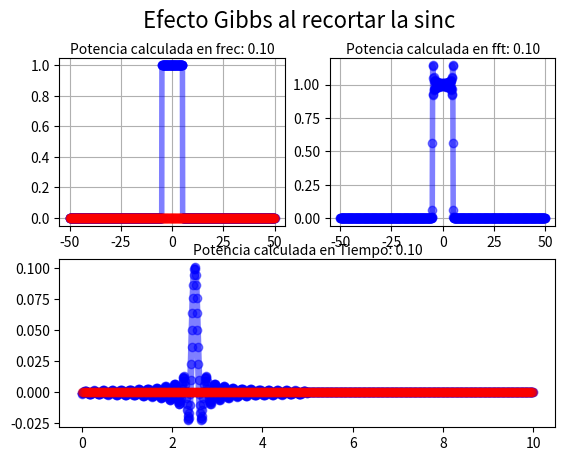

Write Python code to recreate this figure. (Note: this script raises an exception after producing the figure.)
import numpy as np
import scipy.signal as sc
import matplotlib.pyplot as plt
from matplotlib.animation import FuncAnimation
#--------------------------------------
fig        = plt.figure()
fig.suptitle('Efecto Gibbs al recortar la sinc', fontsize=16)
fs         = 100
N          = 1000
M          = 500
cutFrec    = 5
#--------------------------------------
nData      = np.arange(0,N,1) #arranco con numeros enteros para evitar errores de float
fData      = nData*(fs/((N)-(N)%2))-fs/2
tData      = nData/fs

#------------Escpectro--------------------------
fftData =  np.zeros(N).astype("complex")
for i in range(len(fData)):
    fftData[i]=0 if np.abs(fData[i])>cutFrec else 1

fftAxe  = fig.add_subplot(2,2,1)
fftAxe.set_title("Potencia calculada en frec: {0:.2f}".format(np.sum(np.abs(fftData)**2)/N),rotation=0,fontsize=10,va="center")
fftRLn, = plt.plot(fData,np.real(fftData),'b-o',linewidth=4,alpha=0.5,label="real")
fftILn, = plt.plot(fData,np.imag(fftData),'r-o',linewidth=4,alpha=0.2,label="imag")
fftAxe.grid(True)
##------------IFFT-----------------------
fftDataShifted = np.fft.fftshift(fftData)
ifftData       = np.fft.ifft(fftDataShifted)
ifftDataShifted= np.fft.fftshift(ifftData)
ifftDataShifted= ifftDataShifted[N//2-M//2:N//2+M//2]
#nData      = np.arange(0,N+M-1,1) #arranco con numeros enteros para evitar errores de float
#tData      = nData/fs
ifftDataShifted = np.concatenate((ifftDataShifted,np.zeros(N-M)))

ifftAxe = fig.add_subplot(2,1,2)
ifftAxe.set_title("Potencia calculada en Tiempo: {0:.2f}".format(np.sum(np.abs(ifftData)**2)),rotation=0,fontsize=10,va="center")
ifftRLn, = plt.plot(tData,np.real(ifftDataShifted),'b-o' ,linewidth  = 5,alpha = 0.5,label="Signal real")
ifftILn, = plt.plot(tData,np.imag(ifftDataShifted),'r-o' ,linewidth  = 5,alpha = 0.2,label="Signal imag")
fftAxe.grid(True)

#----------BLACKMAN----------------------------

windowData=np.blackman(N)

#----------FFT----------------------------
fftData        = np.fft.fft(ifftDataShifted)
fftDataShifted = np.fft.fftshift(fftData)

fftAxe       = fig.add_subplot(2,2,2)
fftAxe.set_title("Potencia calculada en fft: {0:.2f}".format(np.sum(np.abs(fftData)**2)/N),rotation=0,fontsize=10,va="center")
penAbsLn, = plt.plot(fData,np.abs(fftDataShifted)**2,'b-o',linewidth=4,alpha=0.5,label="Abs")
#penRLn, = plt.plot(fData,np.real(fftDataShifted),'b-o',linewidth=4,alpha=0.5,label="real")
#penILn  = plt.plot(fData,np.imag(fftDataShifted),'r-o',linewidth=4,alpha=0.2,label="imag")
fftAxe.grid(True)
###--------------------------------------
plt.get_current_fig_manager().window.showMaximized()
plt.show()
